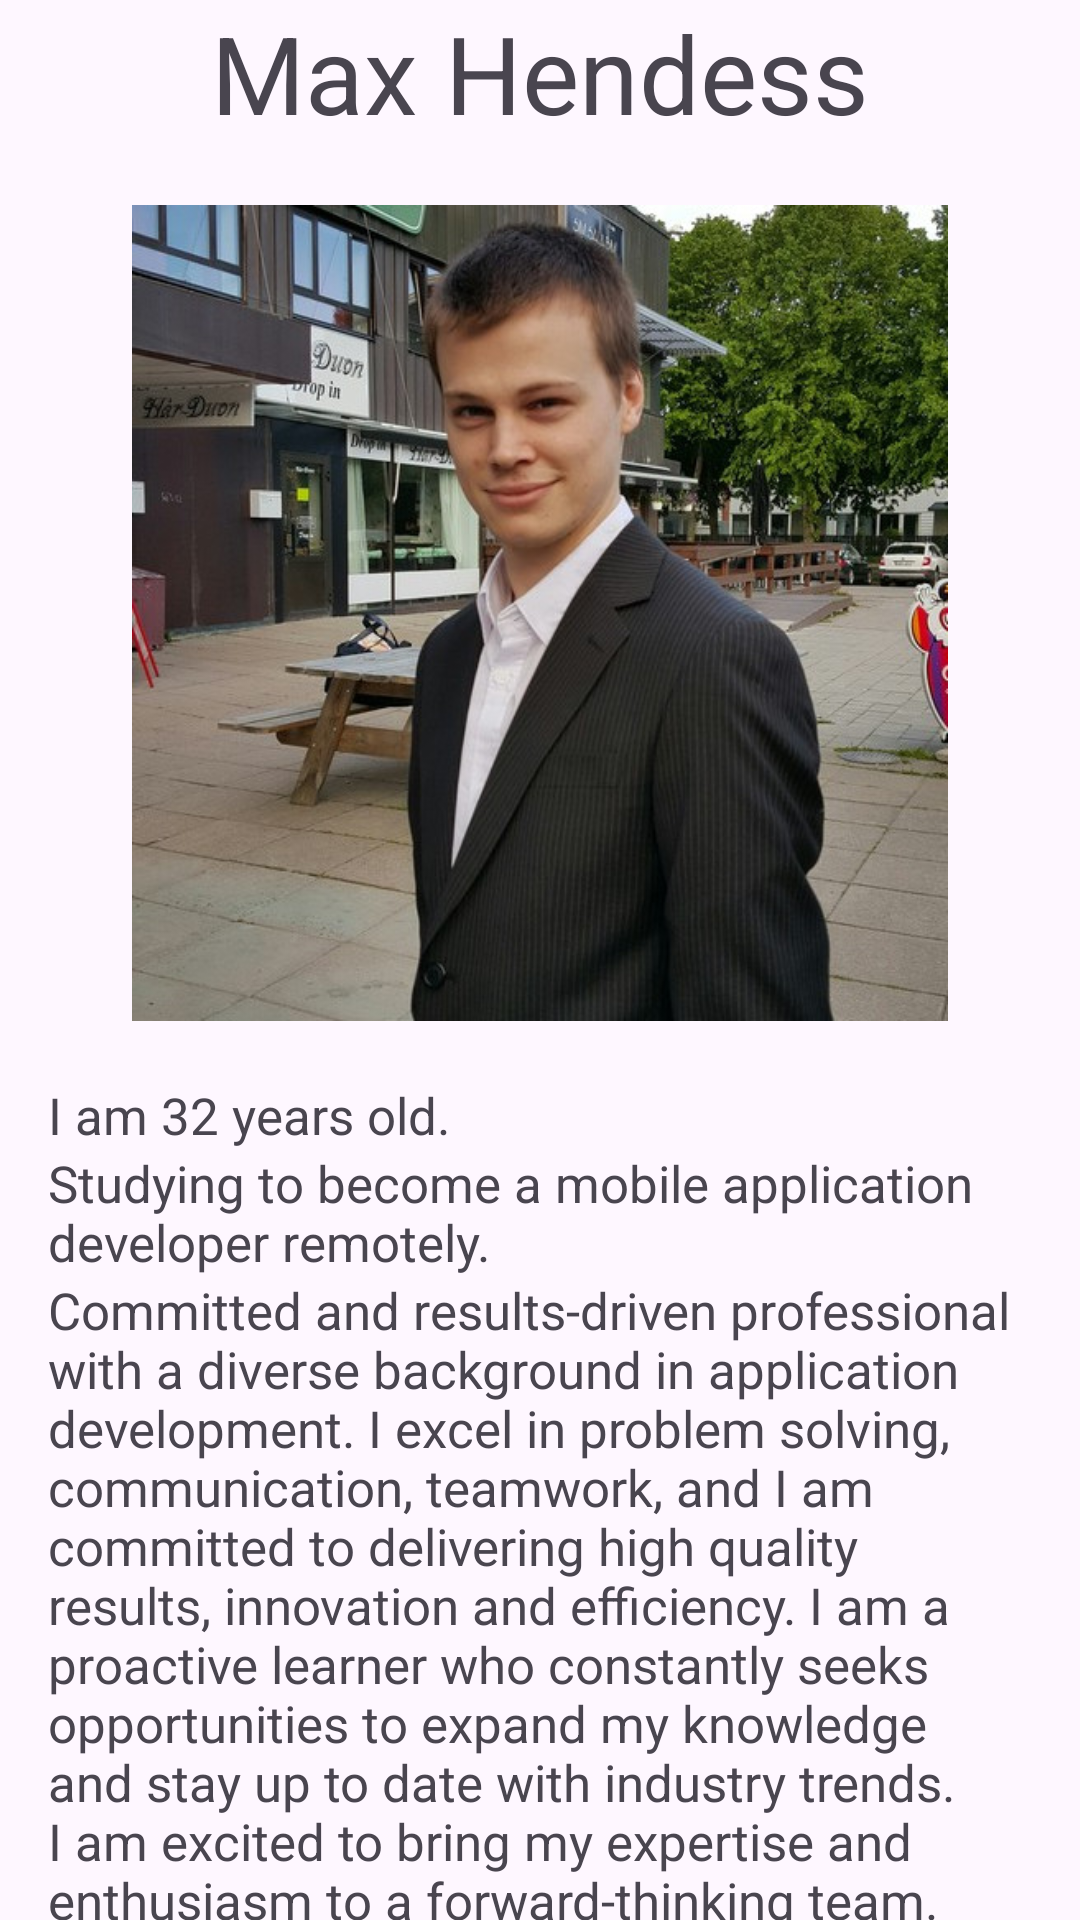

This screen was rendered from an Android layout file. Write that file and the resources it references.
<!-- AndroidManifest.xml: activity theme Theme.Portfolio_MaxHendess -->
<!-- res/layout/activity_about_me.xml -->
<?xml version="1.0" encoding="utf-8"?>
<androidx.coordinatorlayout.widget.CoordinatorLayout xmlns:android="http://schemas.android.com/apk/res/android"
    xmlns:app="http://schemas.android.com/apk/res-auto"
    xmlns:tools="http://schemas.android.com/tools"
    android:layout_width="match_parent"
    android:layout_height="match_parent"
    android:fitsSystemWindows="true"
    tools:context=".AboutMeActivity">
    <LinearLayout
        android:layout_width="match_parent"
        android:layout_height="match_parent"
        android:paddingLeft="16dp"
        android:paddingRight="16dp"
        android:orientation="vertical" >
        <TextView
            android:layout_width="wrap_content"
            android:layout_height="wrap_content"
            android:text="@string/title_max"
            android:textSize="@dimen/header"
            android:layout_gravity="center"
            app:layout_constraintBottom_toBottomOf="parent"
            app:layout_constraintEnd_toEndOf="parent"
            app:layout_constraintHorizontal_bias="0.464"
            app:layout_constraintStart_toStartOf="parent"
            app:layout_constraintTop_toTopOf="parent"
            app:layout_constraintVertical_bias="0.046" />


        <ImageView
            android:layout_width="@dimen/img_Height"
            android:layout_height="@dimen/img_Width"
            android:layout_gravity="center"
            android:layout_margin="@dimen/img_margin"
            app:srcCompat="@drawable/_552908835510"
            tools:layout_editor_absoluteX="0dp"
            tools:layout_editor_absoluteY="78dp" />

        <TextView
            android:layout_width="wrap_content"
            android:layout_height="wrap_content"
            android:text="@string/age"
            android:textSize="@dimen/ptag"
            app:layout_constraintBottom_toBottomOf="parent"
            app:layout_constraintEnd_toEndOf="parent"
            app:layout_constraintHorizontal_bias="0.464"
            app:layout_constraintStart_toStartOf="parent"
            app:layout_constraintTop_toTopOf="parent"
            app:layout_constraintVertical_bias="0.046" />
        <TextView
            android:layout_width="wrap_content"
            android:layout_height="wrap_content"
            android:text="@string/ocupation"
            android:textSize="@dimen/ptag"
            android:layout_gravity="center"
            app:layout_constraintBottom_toBottomOf="parent"
            app:layout_constraintEnd_toEndOf="parent"
            app:layout_constraintHorizontal_bias="0.464"
            app:layout_constraintStart_toStartOf="parent"
            app:layout_constraintTop_toTopOf="parent"
            app:layout_constraintVertical_bias="0.046" />

        <TextView
            android:layout_width="wrap_content"
            android:layout_height="wrap_content"
            android:layout_gravity="center"
            android:text="@string/presentation"
            android:textSize="@dimen/ptag"
            app:layout_constraintBottom_toBottomOf="parent"
            app:layout_constraintEnd_toEndOf="parent"
            app:layout_constraintHorizontal_bias="0.464"
            app:layout_constraintStart_toStartOf="parent"
            app:layout_constraintTop_toTopOf="parent"
            app:layout_constraintVertical_bias="0.046" />
    </LinearLayout>
</androidx.coordinatorlayout.widget.CoordinatorLayout>
<!-- resources referenced by this layout -->
<resources>
  <dimen name="header">36dp</dimen>
  <dimen name="img_Height">400sp</dimen>
  <dimen name="img_Width">272sp</dimen>
  <dimen name="img_margin">20dp</dimen>
  <dimen name="ptag">17sp</dimen>
  <!-- drawable _552908835510: jpg bitmap (drawable, 86101 bytes) -->
  <string name="age">I am 32 years old.</string>
  <string name="ocupation">Studying to become a mobile application developer remotely.</string>
  <string name="presentation">Committed and results-driven professional with a diverse background in application development.
          I excel in problem solving, communication, teamwork, and I am committed to delivering high quality results, innovation and efficiency.
          I am a proactive learner who constantly seeks opportunities to expand my knowledge and stay up to date with industry trends.
          I am excited to bring my expertise and enthusiasm to a forward-thinking team.
          Trained web developer. Previously worked with C#, JS, MySQL, HTML, CSS.</string>
  <string name="title_max">Max Hendess</string>
  <style name="Theme.Portfolio_MaxHendess" parent="Base.Theme.Portfolio_MaxHendess" />
  <style name="Base.Theme.Portfolio_MaxHendess" parent="Theme.Material3.DayNight.NoActionBar">
          
          
      </style>
</resources>
